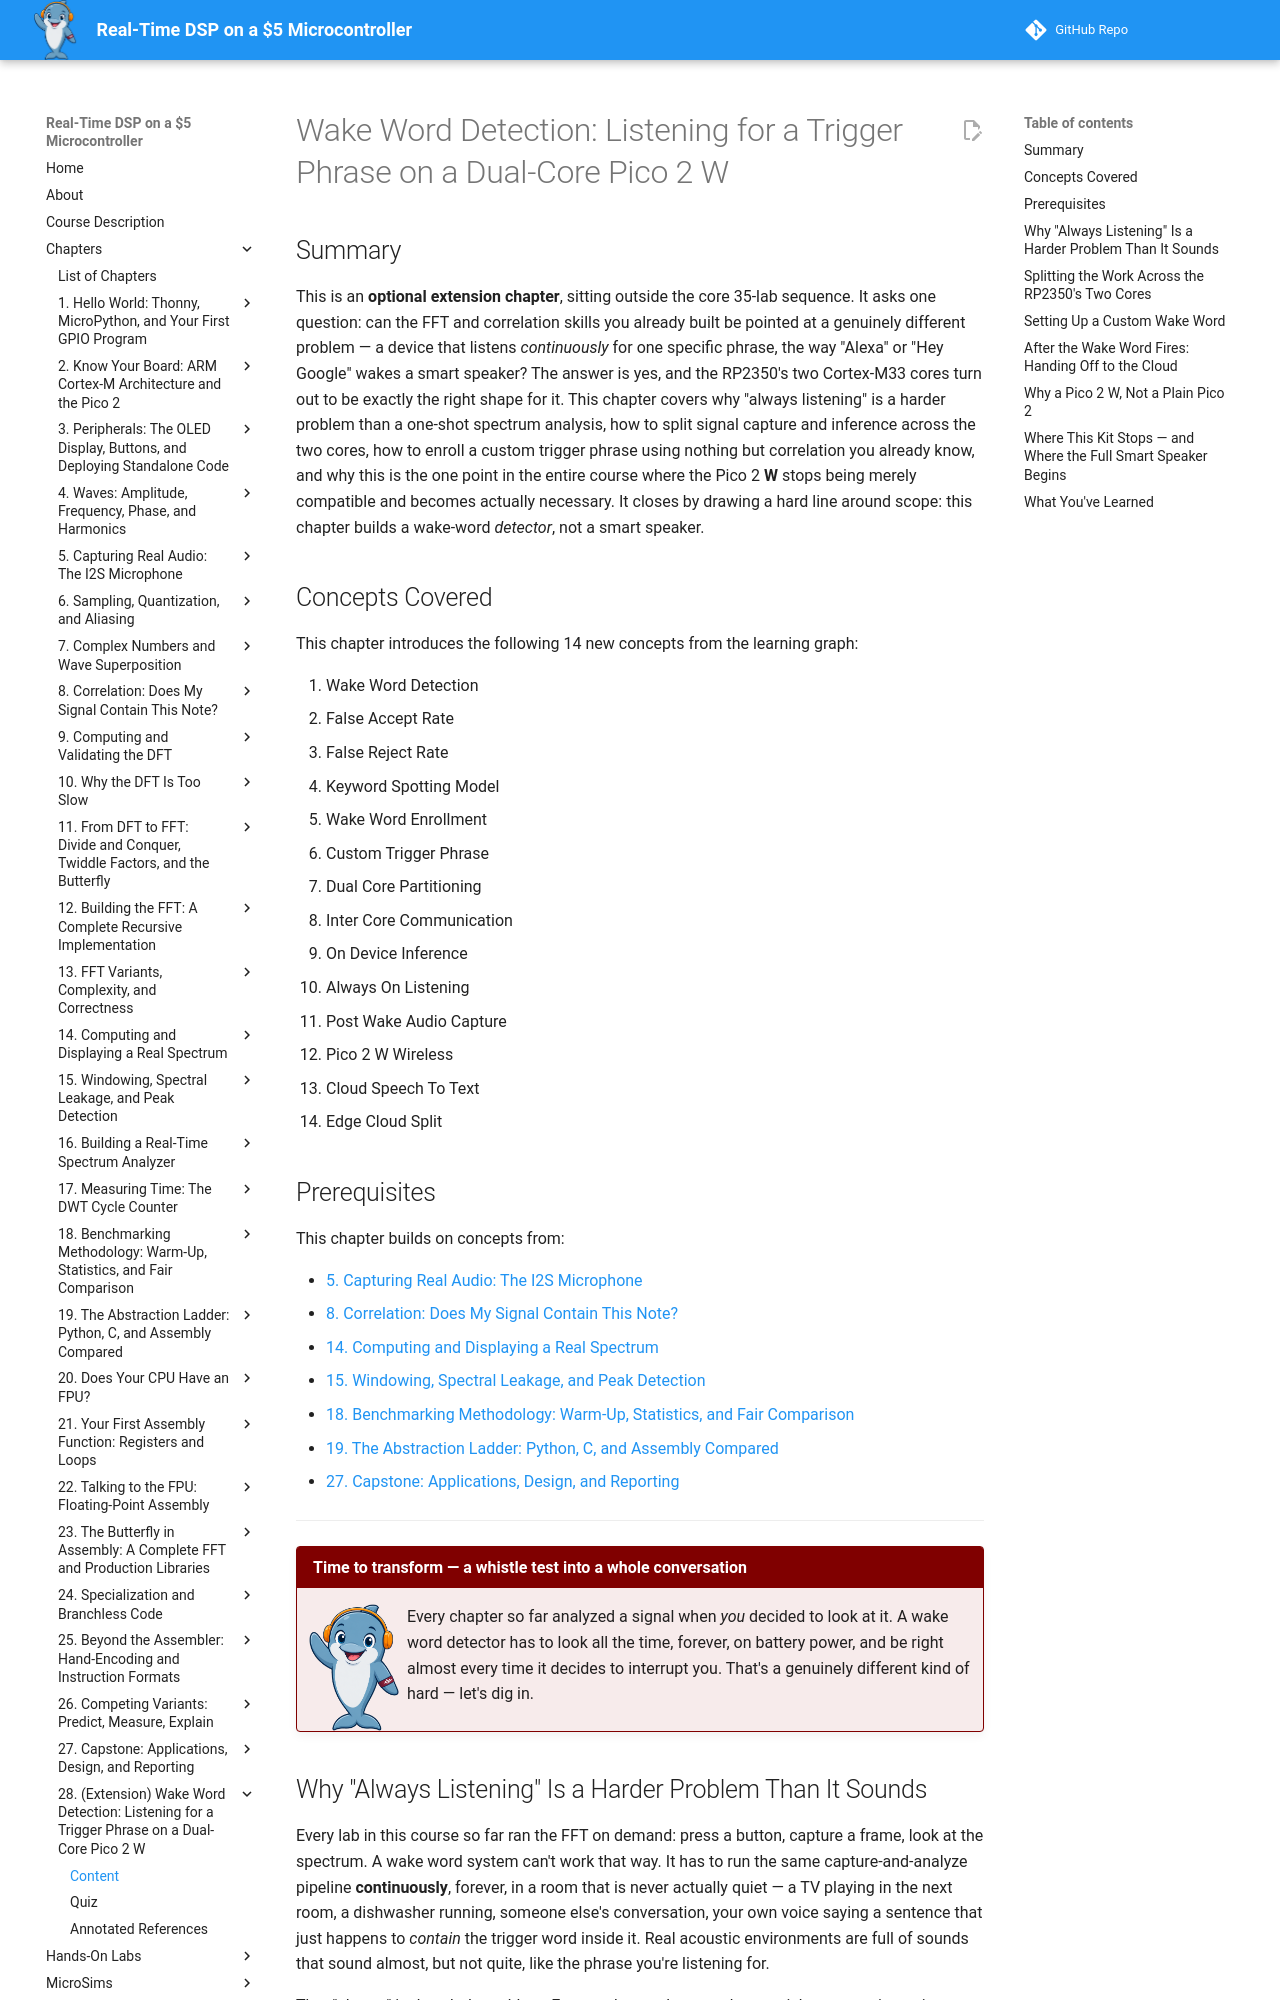

repository: dmccreary/fft-benchmarking · page: chapters/28-wake-word-detection/index.html · generator: mkdocs

---
title: "Wake Word Detection: Listening for a Trigger Phrase on a Dual-Core Pico 2 W"
description: An optional extension chapter applying this course's FFT and correlation skills to always-on wake word detection — the false-accept/false-reject tradeoff in noisy environments, splitting capture and inference across the RP2350's two cores, enrolling a custom trigger phrase, and using a Pico 2 W to hand detected audio off to cloud speech-to-text
generated_by: claude (drafted with Claude Code from a course-planning conversation)
date: 2026-08-19
version: 0.01
---

# Wake Word Detection: Listening for a Trigger Phrase on a Dual-Core Pico 2 W

## Summary

This is an **optional extension chapter**, sitting outside the core 35-lab sequence. It asks
one question: can the FFT and correlation skills you already built be pointed at a genuinely
different problem — a device that listens *continuously* for one specific phrase, the way
"Alexa" or "Hey Google" wakes a smart speaker? The answer is yes, and the RP2350's two Cortex-M33
cores turn out to be exactly the right shape for it. This chapter covers why "always listening"
is a harder problem than a one-shot spectrum analysis, how to split signal capture and inference
across the two cores, how to enroll a custom trigger phrase using nothing but correlation you
already know, and why this is the one point in the entire course where the Pico 2 **W** stops
being merely compatible and becomes actually necessary. It closes by drawing a hard line around
scope: this chapter builds a wake-word *detector*, not a smart speaker.

## Concepts Covered

This chapter introduces the following 14 new concepts from the learning graph:

1. Wake Word Detection
2. False Accept Rate
3. False Reject Rate
4. Keyword Spotting Model
5. Wake Word Enrollment
6. Custom Trigger Phrase
7. Dual Core Partitioning
8. Inter Core Communication
9. On Device Inference
10. Always On Listening
11. Post Wake Audio Capture
12. Pico 2 W Wireless
13. Cloud Speech To Text
14. Edge Cloud Split

## Prerequisites

This chapter builds on concepts from:

- [5. Capturing Real Audio: The I2S Microphone](../05-capturing-real-audio/index.md)
- [8. Correlation: Does My Signal Contain This Note?](../08-correlation/index.md)
- [14. Computing and Displaying a Real Spectrum](../14-computing-and-displaying-a-real-spectrum/index.md)
- [15. Windowing, Spectral Leakage, and Peak Detection](../15-windowing-spectral-leakage-and-peak-detection/index.md)
- [18. Benchmarking Methodology: Warm-Up, Statistics, and Fair Comparison](../18-benchmarking-methodology/index.md)
- [19. The Abstraction Ladder: Python, C, and Assembly Compared](../19-the-abstraction-ladder/index.md)
- [27. Capstone: Applications, Design, and Reporting](../27-capstone/index.md)

---

!!! mascot-welcome "Time to transform — a whistle test into a whole conversation"
    ![Echo waving welcome](../../img/mascot/welcome.png){ class="mascot-admonition-img" }
    Every chapter so far analyzed a signal when *you* decided to look at it. A wake word
    detector has to look all the time, forever, on battery power, and be right almost every
    time it decides to interrupt you. That's a genuinely different kind of hard — let's dig in.
